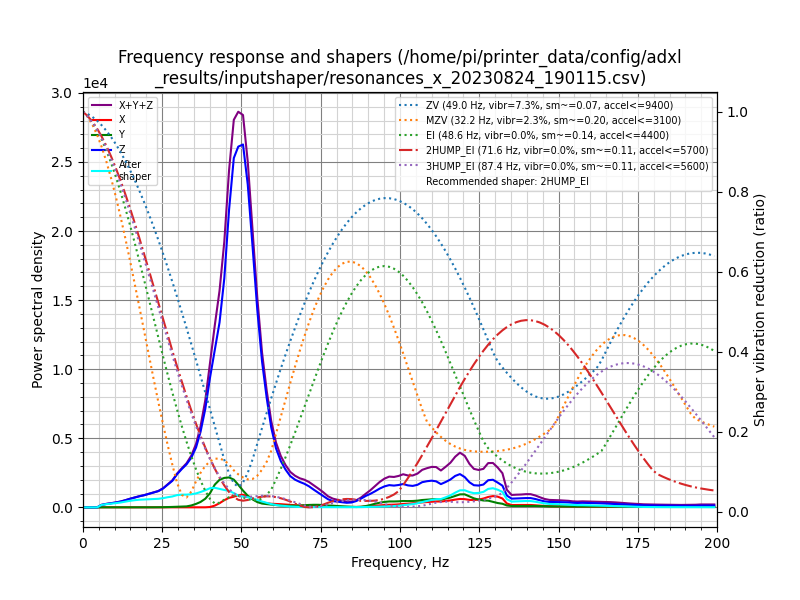

The data file committed next to this chart (first rows):
freq, psd_x, psd_y, psd_z, psd_xyz
0.0, 2.660e+01, 4.437e+01, 5.057e+02, 5.767e+02
1.5, 4.864e+01, 3.984e+01, 3.075e+02, 3.959e+02
3.0, 4.858e+01, 2.037e+01, 4.122e+01, 1.102e+02
4.5, 4.882e+01, 1.999e+01, 2.531e+02, 3.219e+02
5.9, 4.964e+01, 2.058e+01, 1.057e+03, 1.127e+03
7.4, 4.850e+01, 2.270e+01, 1.837e+03, 1.909e+03
8.9, 5.070e+01, 2.306e+01, 2.652e+03, 2.726e+03
10.4, 4.866e+01, 2.323e+01, 3.679e+03, 3.751e+03
11.9, 5.369e+01, 2.499e+01, 5.019e+03, 5.097e+03
13.4, 5.641e+01, 2.895e+01, 6.948e+03, 7.033e+03
14.9, 5.715e+01, 3.715e+01, 9.321e+03, 9.415e+03
16.3, 5.728e+01, 4.630e+01, 1.166e+04, 1.176e+04
17.8, 6.373e+01, 5.810e+01, 1.436e+04, 1.448e+04
19.3, 6.967e+01, 8.058e+01, 1.702e+04, 1.717e+04
20.8, 6.886e+01, 1.075e+02, 2.035e+04, 2.053e+04
22.3, 7.827e+01, 1.455e+02, 2.407e+04, 2.430e+04
23.8, 8.903e+01, 1.968e+02, 2.807e+04, 2.836e+04
25.3, 1.045e+02, 3.172e+02, 3.475e+04, 3.517e+04
26.7, 1.147e+02, 5.347e+02, 4.370e+04, 4.435e+04
28.2, 1.213e+02, 8.809e+02, 5.429e+04, 5.530e+04
29.7, 1.235e+02, 1.323e+03, 7.133e+04, 7.278e+04
31.2, 1.591e+02, 1.574e+03, 8.687e+04, 8.860e+04
32.7, 2.280e+02, 2.323e+03, 1.022e+05, 1.047e+05
34.2, 2.354e+02, 4.736e+03, 1.235e+05, 1.285e+05
35.7, 1.667e+02, 9.035e+03, 1.554e+05, 1.646e+05
37.1, 1.301e+02, 1.450e+04, 2.032e+05, 2.178e+05
38.6, 1.897e+02, 2.412e+04, 2.755e+05, 2.998e+05
40.1, 1.055e+03, 4.117e+04, 3.779e+05, 4.201e+05
41.6, 5.303e+03, 6.870e+04, 4.753e+05, 5.493e+05
43.1, 1.301e+04, 8.625e+04, 5.782e+05, 6.775e+05
44.6, 2.321e+04, 9.534e+04, 7.408e+05, 8.593e+05
46.1, 3.185e+04, 1.001e+05, 9.949e+05, 1.127e+06
47.6, 3.668e+04, 9.580e+04, 1.206e+06, 1.338e+06
49.0, 4.350e+04, 8.035e+04, 1.282e+06, 1.406e+06
50.5, 4.627e+04, 6.126e+04, 1.329e+06, 1.437e+06
52.0, 4.202e+04, 4.386e+04, 1.217e+06, 1.303e+06
53.5, 3.536e+04, 3.096e+04, 1.014e+06, 1.080e+06
55.0, 2.747e+04, 2.111e+04, 7.884e+05, 8.369e+05
56.5, 2.111e+04, 1.562e+04, 5.977e+05, 6.344e+05
58.0, 1.733e+04, 1.359e+04, 4.572e+05, 4.881e+05
59.4, 1.554e+04, 1.212e+04, 3.440e+05, 3.716e+05
60.9, 1.509e+04, 1.033e+04, 2.607e+05, 2.861e+05
62.4, 1.443e+04, 8.519e+03, 2.099e+05, 2.328e+05
63.9, 1.328e+04, 7.679e+03, 1.753e+05, 1.963e+05
65.4, 1.183e+04, 8.141e+03, 1.481e+05, 1.681e+05
66.9, 1.040e+04, 8.619e+03, 1.344e+05, 1.534e+05
68.4, 9.093e+03, 9.061e+03, 1.261e+05, 1.442e+05
69.8, 9.696e+03, 1.080e+04, 1.198e+05, 1.403e+05
71.3, 9.800e+03, 1.253e+04, 1.089e+05, 1.312e+05
72.8, 9.167e+03, 1.356e+04, 9.351e+04, 1.162e+05
74.3, 8.478e+03, 1.379e+04, 7.848e+04, 1.007e+05
75.8, 7.448e+03, 1.261e+04, 6.314e+04, 8.320e+04
77.3, 6.034e+03, 1.042e+04, 4.565e+04, 6.210e+04
78.8, 4.794e+03, 9.539e+03, 3.573e+04, 5.006e+04
80.2, 3.337e+03, 7.749e+03, 3.321e+04, 4.430e+04
81.7, 2.759e+03, 6.332e+03, 3.012e+04, 3.921e+04
83.2, 2.380e+03, 4.791e+03, 2.767e+04, 3.485e+04
84.7, 2.304e+03, 3.062e+03, 3.000e+04, 3.537e+04
86.2, 2.647e+03, 2.209e+03, 3.951e+04, 4.436e+04
87.7, 3.682e+03, 3.460e+03, 5.521e+04, 6.235e+04
... 75 more rows
